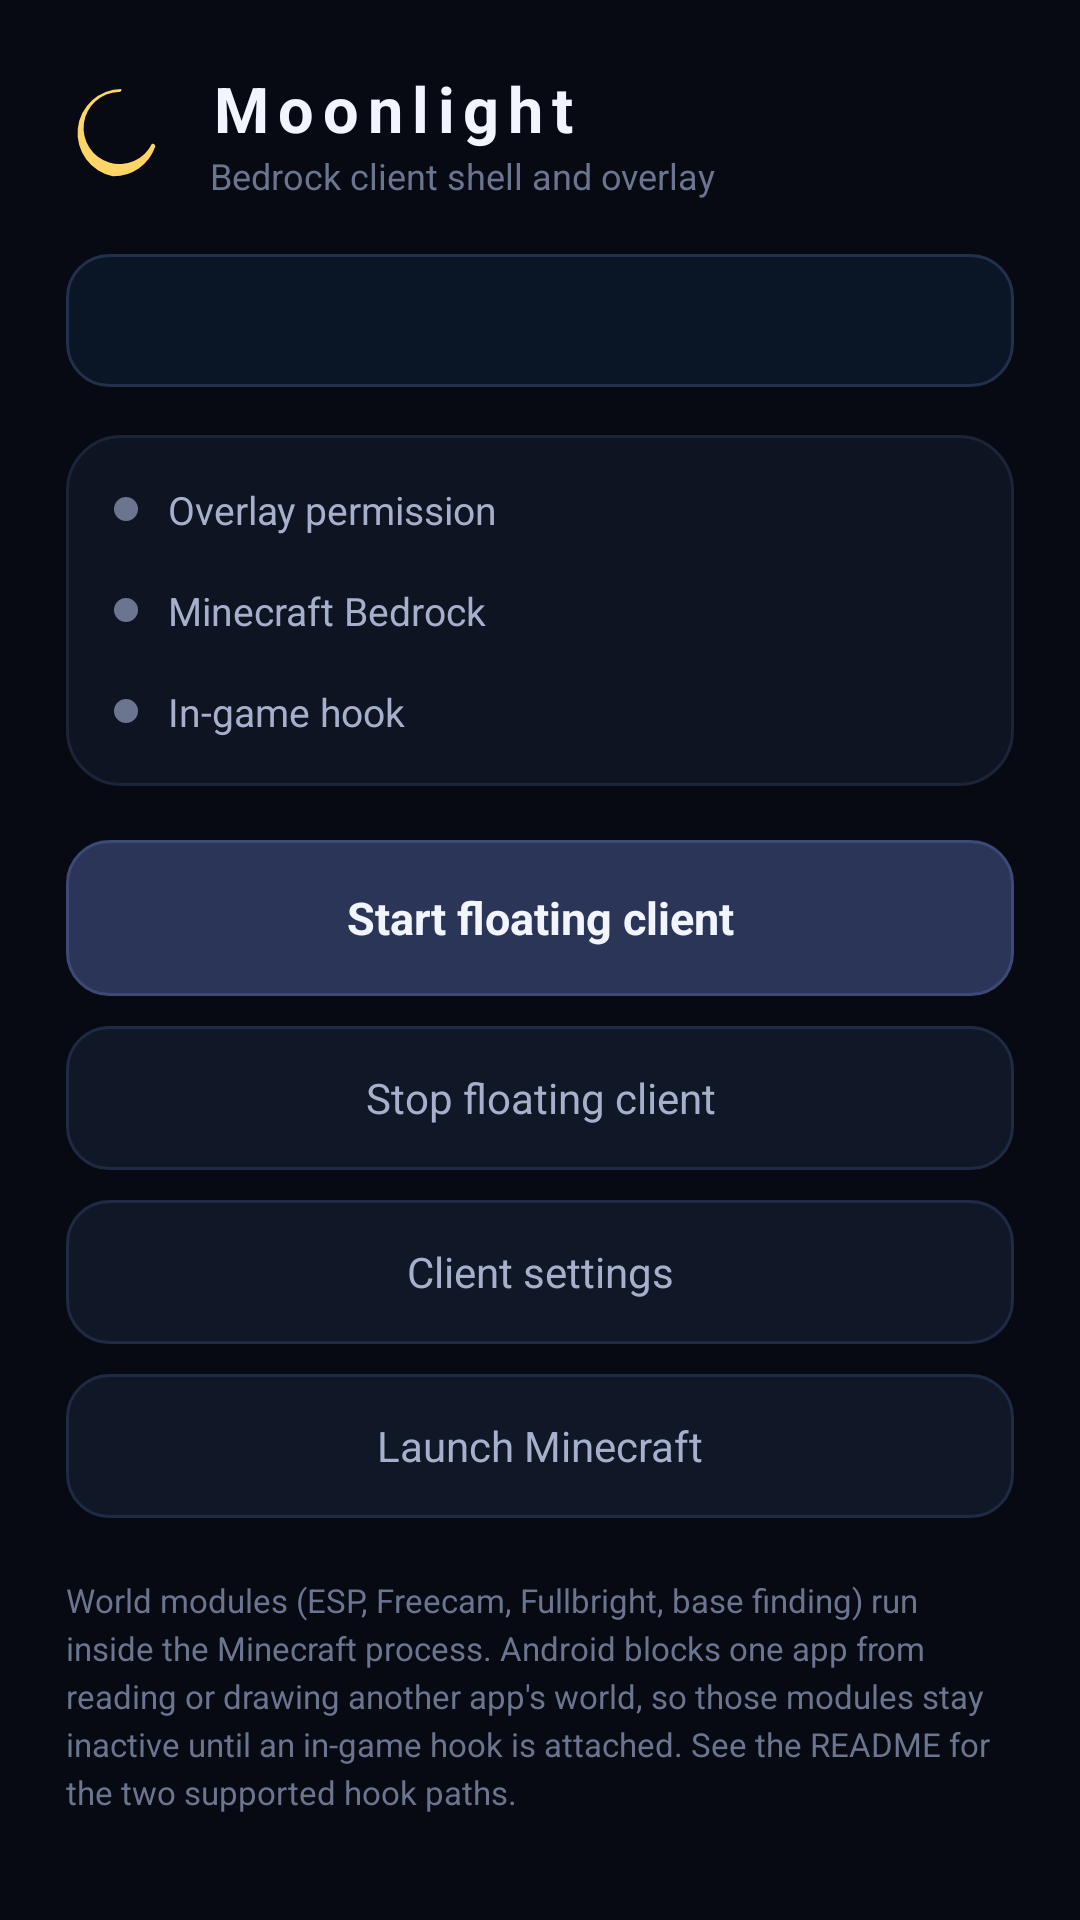

Write the Android layout XML for this screen, with the resource values it uses.
<!-- AndroidManifest.xml: application theme Theme.Moonlight -->
<!-- res/layout/activity_main.xml -->
<?xml version="1.0" encoding="utf-8"?>
<ScrollView xmlns:android="http://schemas.android.com/apk/res/android"
    android:layout_width="match_parent"
    android:layout_height="match_parent"
    android:background="@color/bg_deep"
    android:fillViewport="true"
    android:scrollbars="none">

    <LinearLayout
        android:layout_width="match_parent"
        android:layout_height="wrap_content"
        android:orientation="vertical"
        android:padding="22dp">

        <LinearLayout
            android:layout_width="match_parent"
            android:layout_height="wrap_content"
            android:gravity="center_vertical"
            android:orientation="horizontal">

            <ImageView
                android:layout_width="36dp"
                android:layout_height="36dp"
                android:contentDescription="@string/app_name"
                android:src="@drawable/ic_moon" />

            <LinearLayout
                android:layout_width="0dp"
                android:layout_height="wrap_content"
                android:layout_marginStart="12dp"
                android:layout_weight="1"
                android:orientation="vertical">

                <TextView
                    android:layout_width="wrap_content"
                    android:layout_height="wrap_content"
                    android:letterSpacing="0.14"
                    android:text="@string/app_name"
                    android:textColor="@color/text_primary"
                    android:textSize="21sp"
                    android:textStyle="bold" />

                <TextView
                    android:layout_width="wrap_content"
                    android:layout_height="wrap_content"
                    android:text="Bedrock client shell and overlay"
                    android:textColor="@color/text_muted"
                    android:textSize="12sp" />
            </LinearLayout>
        </LinearLayout>

        <TextView
            android:id="@+id/tvHookBanner"
            android:layout_width="match_parent"
            android:layout_height="wrap_content"
            android:layout_marginTop="18dp"
            android:background="@drawable/bg_banner"
            android:lineSpacingExtra="2dp"
            android:padding="14dp"
            android:textColor="@color/warn"
            android:textSize="12sp" />

        <LinearLayout
            android:layout_width="match_parent"
            android:layout_height="wrap_content"
            android:layout_marginTop="16dp"
            android:background="@drawable/bg_card"
            android:orientation="vertical"
            android:padding="16dp">

            <LinearLayout
                android:layout_width="match_parent"
                android:layout_height="wrap_content"
                android:gravity="center_vertical"
                android:orientation="horizontal"
                android:paddingBottom="10dp">

                <View
                    android:id="@+id/dvOverlay"
                    android:layout_width="8dp"
                    android:layout_height="8dp"
                    android:background="@drawable/bg_dot" />

                <TextView
                    android:layout_width="0dp"
                    android:layout_height="wrap_content"
                    android:layout_marginStart="10dp"
                    android:layout_weight="1"
                    android:text="@string/overlay_permission_title"
                    android:textColor="@color/text_secondary"
                    android:textSize="13sp" />

                <TextView
                    android:id="@+id/tvOverlayState"
                    android:layout_width="wrap_content"
                    android:layout_height="wrap_content"
                    android:textColor="@color/text_primary"
                    android:textSize="13sp"
                    android:textStyle="bold" />
            </LinearLayout>

            <LinearLayout
                android:layout_width="match_parent"
                android:layout_height="wrap_content"
                android:gravity="center_vertical"
                android:orientation="horizontal"
                android:paddingTop="6dp"
                android:paddingBottom="6dp">

                <View
                    android:id="@+id/dvMinecraft"
                    android:layout_width="8dp"
                    android:layout_height="8dp"
                    android:background="@drawable/bg_dot" />

                <TextView
                    android:layout_width="0dp"
                    android:layout_height="wrap_content"
                    android:layout_marginStart="10dp"
                    android:layout_weight="1"
                    android:text="@string/minecraft_state_title"
                    android:textColor="@color/text_secondary"
                    android:textSize="13sp" />

                <TextView
                    android:id="@+id/tvMinecraftState"
                    android:layout_width="wrap_content"
                    android:layout_height="wrap_content"
                    android:textColor="@color/text_primary"
                    android:textSize="13sp"
                    android:textStyle="bold" />
            </LinearLayout>

            <LinearLayout
                android:layout_width="match_parent"
                android:layout_height="wrap_content"
                android:gravity="center_vertical"
                android:orientation="horizontal"
                android:paddingTop="10dp">

                <View
                    android:id="@+id/dvHook"
                    android:layout_width="8dp"
                    android:layout_height="8dp"
                    android:background="@drawable/bg_dot" />

                <TextView
                    android:layout_width="0dp"
                    android:layout_height="wrap_content"
                    android:layout_marginStart="10dp"
                    android:layout_weight="1"
                    android:text="@string/hook_state_title"
                    android:textColor="@color/text_secondary"
                    android:textSize="13sp" />

                <TextView
                    android:id="@+id/tvHookState"
                    android:layout_width="wrap_content"
                    android:layout_height="wrap_content"
                    android:textColor="@color/text_primary"
                    android:textSize="13sp"
                    android:textStyle="bold" />
            </LinearLayout>
        </LinearLayout>

        <TextView
            android:id="@+id/btnStart"
            android:layout_width="match_parent"
            android:layout_height="52dp"
            android:layout_marginTop="18dp"
            android:background="@drawable/bg_button_primary"
            android:clickable="true"
            android:focusable="true"
            android:gravity="center"
            android:text="@string/start_client"
            android:textColor="@color/text_primary"
            android:textSize="15sp"
            android:textStyle="bold" />

        <TextView
            android:id="@+id/btnStop"
            android:layout_width="match_parent"
            android:layout_height="48dp"
            android:layout_marginTop="10dp"
            android:background="@drawable/bg_button_ghost"
            android:clickable="true"
            android:focusable="true"
            android:gravity="center"
            android:text="@string/stop_client"
            android:textColor="@color/text_secondary"
            android:textSize="14sp" />

        <TextView
            android:id="@+id/btnSettings"
            android:layout_width="match_parent"
            android:layout_height="48dp"
            android:layout_marginTop="10dp"
            android:background="@drawable/bg_button_ghost"
            android:clickable="true"
            android:focusable="true"
            android:gravity="center"
            android:text="@string/open_settings"
            android:textColor="@color/text_secondary"
            android:textSize="14sp" />

        <TextView
            android:id="@+id/btnLaunch"
            android:layout_width="match_parent"
            android:layout_height="48dp"
            android:layout_marginTop="10dp"
            android:background="@drawable/bg_button_ghost"
            android:clickable="true"
            android:focusable="true"
            android:gravity="center"
            android:text="@string/launch_minecraft"
            android:textColor="@color/text_secondary"
            android:textSize="14sp" />

        <TextView
            android:layout_width="match_parent"
            android:layout_height="wrap_content"
            android:layout_marginTop="20dp"
            android:lineSpacingExtra="3dp"
            android:text="@string/hook_note"
            android:textColor="@color/text_muted"
            android:textSize="11sp" />

    </LinearLayout>
</ScrollView>
<!-- resources referenced by this layout -->
<resources>
  <color name="bg_deep">#FF070A12</color>
  <color name="text_muted">#FF6B7590</color>
  <color name="text_primary">#FFF2F5FF</color>
  <color name="text_secondary">#FFA6B0CC</color>
  <color name="warn">#FFFFC46B</color>
  <!-- drawable bg_banner (drawable) -->
  <?xml version="1.0" encoding="utf-8"?>
  <layer-list xmlns:android="http://schemas.android.com/apk/res/android">
      <item>
          <shape android:shape="rectangle">
              <solid android:color="#FF0A1626" />
              <corners android:radius="14dp" />
              <stroke
                  android:width="1dp"
                  android:color="#FF23304C" />
          </shape>
      </item>
  </layer-list>
  <!-- drawable bg_button_ghost (drawable) -->
  <?xml version="1.0" encoding="utf-8"?>
  <shape xmlns:android="http://schemas.android.com/apk/res/android"
      android:shape="rectangle">
      <solid android:color="#FF101828" />
      <corners android:radius="14dp" />
      <stroke
          android:width="1dp"
          android:color="#FF1F2A44" />
  </shape>
  <!-- drawable bg_button_primary (drawable) -->
  <?xml version="1.0" encoding="utf-8"?>
  <shape xmlns:android="http://schemas.android.com/apk/res/android"
      android:shape="rectangle">
      <solid android:color="#FF2A3557" />
      <corners android:radius="14dp" />
      <stroke
          android:width="1dp"
          android:color="#FF3D4A78" />
  </shape>
  <!-- drawable bg_card (drawable) -->
  <?xml version="1.0" encoding="utf-8"?>
  <shape xmlns:android="http://schemas.android.com/apk/res/android"
      android:shape="rectangle">
      <solid android:color="@color/bg_card" />
      <corners android:radius="18dp" />
      <stroke
          android:width="1dp"
          android:color="@color/bg_card_stroke" />
  </shape>
  <!-- drawable bg_dot (drawable) -->
  <?xml version="1.0" encoding="utf-8"?>
  <shape xmlns:android="http://schemas.android.com/apk/res/android"
      android:shape="oval">
      <solid android:color="#FF6B7590" />
  </shape>
  <!-- drawable ic_moon (drawable) -->
  <vector xmlns:android="http://schemas.android.com/apk/res/android"
      android:width="24dp"
      android:height="24dp"
      android:viewportWidth="24"
      android:viewportHeight="24">
      <path
          android:fillColor="#FFD666"
          android:pathData="M12.3,2.2a9.8,9.8 0 0 0,-1.9 19.4,9.8 9.8 0 0 0,9.4 -6.5,0.55 0.55,0 0 0,-0.7 -0.7,8 8 0 1,1 -7.4,-11.5 0.55,0.55 0 0 0,0.6 -0.7z" />
  </vector>
  <string name="app_name">Moonlight</string>
  <string name="hook_note">World modules (ESP, Freecam, Fullbright, base finding) run inside the Minecraft process. Android blocks one app from reading or drawing another app\'s world, so those modules stay inactive until an in-game hook is attached. See the README for the two supported hook paths.</string>
  <string name="hook_state_title">In-game hook</string>
  <string name="launch_minecraft">Launch Minecraft</string>
  <string name="minecraft_state_title">Minecraft Bedrock</string>
  <string name="open_settings">Client settings</string>
  <string name="overlay_permission_title">Overlay permission</string>
  <string name="start_client">Start floating client</string>
  <string name="stop_client">Stop floating client</string>
  <style name="Theme.Moonlight" parent="Theme.AppCompat.NoActionBar">
          <item name="android:windowBackground">@color/bg_deep</item>
          <item name="android:statusBarColor">@color/bg_deep</item>
          <item name="android:navigationBarColor">@color/bg_deep</item>
          <item name="android:windowLightStatusBar">false</item>
          <item name="android:windowLightNavigationBar">false</item>
          <item name="colorAccent">@color/accent</item>
          <item name="android:textColorPrimary">@color/text_primary</item>
          <item name="android:textColorSecondary">@color/text_secondary</item>
      </style>
  <color name="bg_card">#FF0E1422</color>
  <color name="bg_card_stroke">#FF1C2438</color>
  <color name="accent">#FF8A99FF</color>
</resources>
